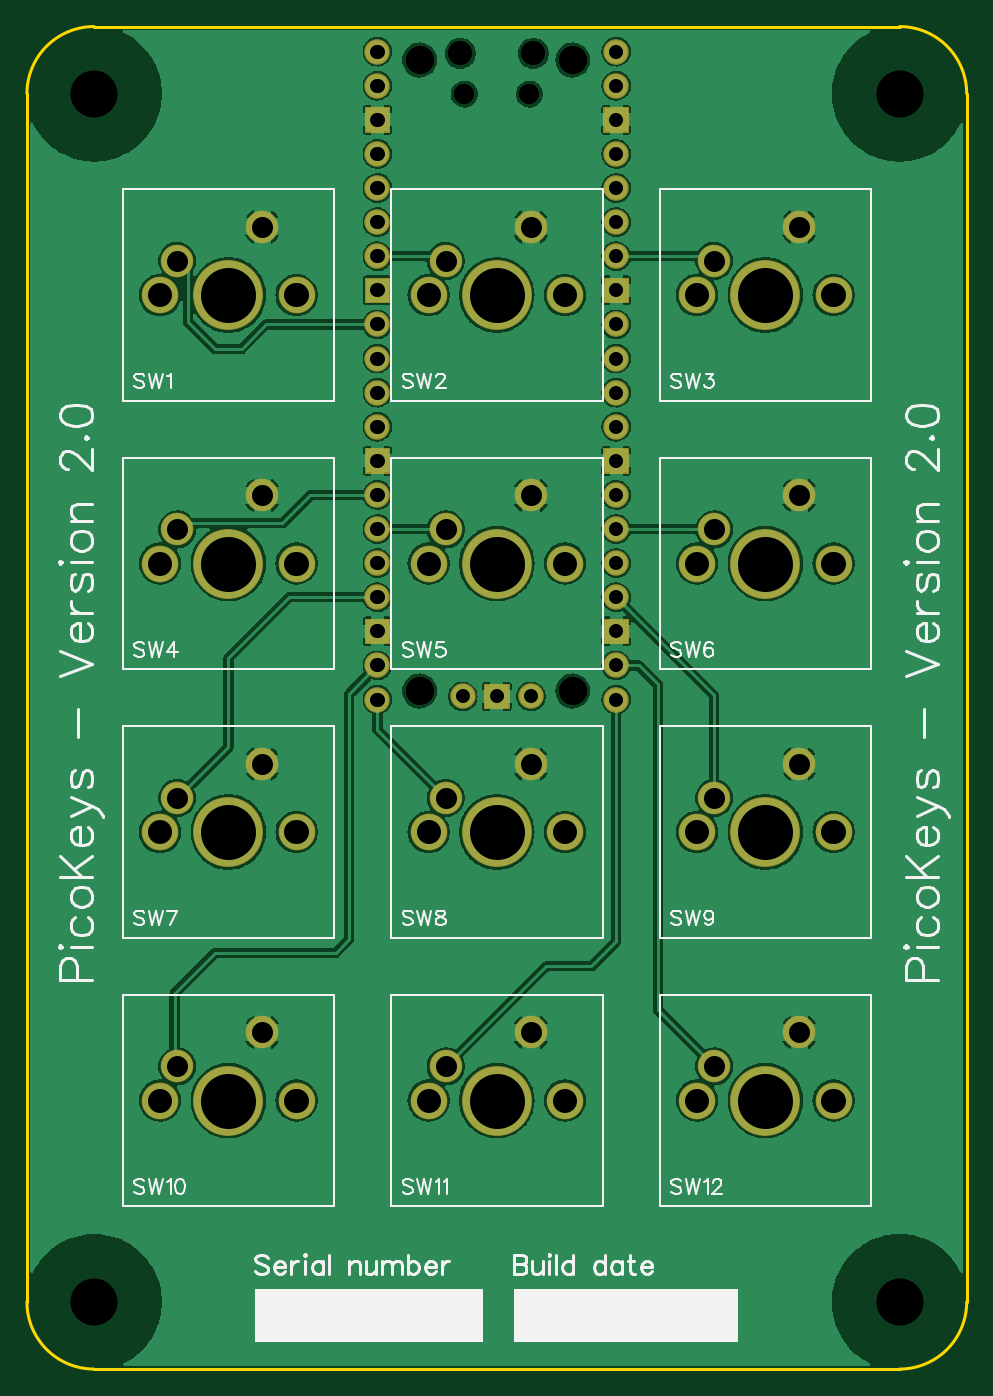
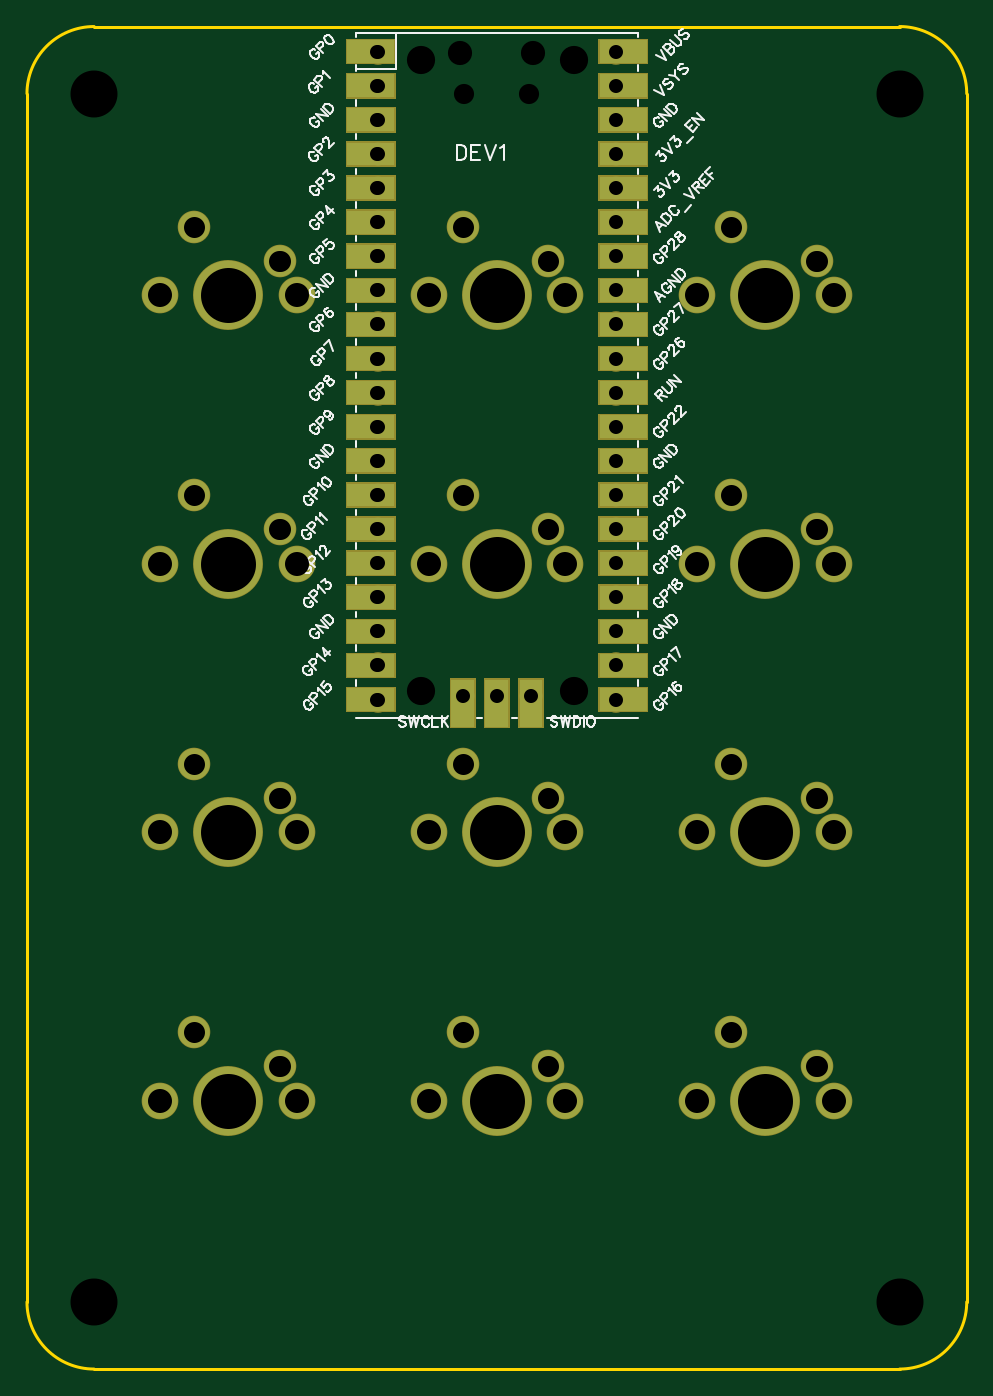
Circuit board: 10 layer files. Board 70.0 x 100.0 mm.
- drill: Drill_NPTH_Through.DRL (523 bytes)
- drill: Drill_PTH_Through.DRL (3634 bytes)
- outline: Gerber_BoardOutlineLayer.GKO (765 bytes)
- bottom_copper: Gerber_BottomLayer.GBL (8176 bytes)
- paste: Gerber_BottomPasteMaskLayer.GBP (4618 bytes)
- bottom_silk: Gerber_BottomSilkscreenLayer.GBO (49162 bytes)
- bottom_mask: Gerber_BottomSolderMaskLayer.GBS (8186 bytes)
- top_copper: Gerber_TopLayer.GTL (138730 bytes)
- top_silk: Gerber_TopSilkscreenLayer.GTO (27342 bytes)
- top_mask: Gerber_TopSolderMaskLayer.GTS (3926 bytes)

=== drill: Drill_NPTH_Through.DRL ===
M48
METRIC,LZ,000.000
;FILE_FORMAT=3:3
;TYPE=NON_PLATED
;Layer: NPTH_Through
;EasyEDA v6.5.1, 2022-08-10 00:04:10
;a67cddfb3fce44daa9051d46cbbcc19f,10
;Gerber Generator version 0.2
;Holesize 1 = 1.501 mm
T01C1.501
;Holesize 2 = 1.800 mm
T02C1.800
;Holesize 3 = 2.101 mm
T03C2.101
;Holesize 4 = 3.501 mm
T04C3.501
%
G05
G90
T01
X037425Y094970
X032575Y094970
T02
X037725Y098000
X032275Y098000
T03
X029260Y050505
X040660Y050505
X040660Y097505
X029260Y097505
T04
X005000Y005000
X065000Y005000
X065000Y095000
X005000Y095000
M30

=== drill: Drill_PTH_Through.DRL (3634 bytes, source withheld) ===
=== outline: Gerber_BoardOutlineLayer.GKO ===
G04 Layer: BoardOutlineLayer*
G04 EasyEDA v6.5.1, 2022-08-10 00:04:10*
G04 a67cddfb3fce44daa9051d46cbbcc19f,10*
G04 Gerber Generator version 0.2*
G04 Scale: 100 percent, Rotated: No, Reflected: No *
G04 Dimensions in millimeters *
G04 leading zeros omitted , absolute positions ,4 integer and 5 decimal *
%FSLAX45Y45*%
%MOMM*%

%ADD10C,0.2540*%
D10*
X0Y499998D02*
G01*
X0Y9499998D01*
X6499999Y0D02*
G01*
X499998Y0D01*
X7000001Y9499998D02*
G01*
X7000001Y499998D01*
X499998Y10000000D02*
G01*
X6499999Y10000000D01*
G75*
G01*
X6500000Y10000000D02*
G02*
X7000001Y9499999I2J-499999D01*
G75*
G01*
X7000001Y499999D02*
G02*
X6500000Y0I-499999J0D01*
G75*
G01*
X499999Y0D02*
G02*
X0Y499999I0J499999D01*
G75*
G01*
X0Y9499999D02*
G02*
X499999Y10000000I499999J2D01*

%LPD*%
M02*

=== bottom_copper: Gerber_BottomLayer.GBL (8176 bytes, source omitted) ===
=== paste: Gerber_BottomPasteMaskLayer.GBP ===
G04 Layer: BottomPasteMaskLayer*
G04 EasyEDA v6.5.1, 2022-08-10 00:04:10*
G04 a67cddfb3fce44daa9051d46cbbcc19f,10*
G04 Gerber Generator version 0.2*
G04 Scale: 100 percent, Rotated: No, Reflected: No *
G04 Dimensions in millimeters *
G04 leading zeros omitted , absolute positions ,4 integer and 5 decimal *
%FSLAX45Y45*%
%MOMM*%

%ADD10C,0.0001*%

%LPD*%
G36*
X3331001Y4784219D02*
G01*
X3331001Y5134206D01*
X3160999Y5134206D01*
X3160999Y4784219D01*
G37*
G36*
X4614793Y9898001D02*
G01*
X4264807Y9898001D01*
X4264807Y9727999D01*
X4614793Y9727999D01*
G37*
G36*
X4614793Y9644001D02*
G01*
X4264807Y9644001D01*
X4264807Y9473999D01*
X4614793Y9473999D01*
G37*
G36*
X4614793Y9390001D02*
G01*
X4264807Y9390001D01*
X4264807Y9219999D01*
X4614793Y9219999D01*
G37*
G36*
X4614793Y9136001D02*
G01*
X4264807Y9136001D01*
X4264807Y8965999D01*
X4614793Y8965999D01*
G37*
G36*
X4614793Y8882001D02*
G01*
X4264807Y8882001D01*
X4264807Y8711999D01*
X4614793Y8711999D01*
G37*
G36*
X4614793Y8628001D02*
G01*
X4264807Y8628001D01*
X4264807Y8457999D01*
X4614793Y8457999D01*
G37*
G36*
X4614793Y8374001D02*
G01*
X4264807Y8374001D01*
X4264807Y8203999D01*
X4614793Y8203999D01*
G37*
G36*
X4614793Y8120001D02*
G01*
X4264807Y8120001D01*
X4264807Y7949999D01*
X4614793Y7949999D01*
G37*
G36*
X4614793Y7866001D02*
G01*
X4264807Y7866001D01*
X4264807Y7695999D01*
X4614793Y7695999D01*
G37*
G36*
X4614793Y7612001D02*
G01*
X4264807Y7612001D01*
X4264807Y7441999D01*
X4614793Y7441999D01*
G37*
G36*
X4614793Y7358001D02*
G01*
X4264807Y7358001D01*
X4264807Y7187999D01*
X4614793Y7187999D01*
G37*
G36*
X4614793Y7104001D02*
G01*
X4264807Y7104001D01*
X4264807Y6933999D01*
X4614793Y6933999D01*
G37*
G36*
X4614793Y6850001D02*
G01*
X4264807Y6850001D01*
X4264807Y6679999D01*
X4614793Y6679999D01*
G37*
G36*
X4614793Y6596001D02*
G01*
X4264807Y6596001D01*
X4264807Y6425999D01*
X4614793Y6425999D01*
G37*
G36*
X4614793Y6342001D02*
G01*
X4264807Y6342001D01*
X4264807Y6171999D01*
X4614793Y6171999D01*
G37*
G36*
X4614793Y6088001D02*
G01*
X4264807Y6088001D01*
X4264807Y5917999D01*
X4614793Y5917999D01*
G37*
G36*
X4614793Y5834001D02*
G01*
X4264807Y5834001D01*
X4264807Y5663999D01*
X4614793Y5663999D01*
G37*
G36*
X4614793Y5580001D02*
G01*
X4264807Y5580001D01*
X4264807Y5409999D01*
X4614793Y5409999D01*
G37*
G36*
X4614793Y5326001D02*
G01*
X4264807Y5326001D01*
X4264807Y5155999D01*
X4614793Y5155999D01*
G37*
G36*
X4614793Y5072001D02*
G01*
X4264807Y5072001D01*
X4264807Y4901999D01*
X4614793Y4901999D01*
G37*
G36*
X2735193Y9898001D02*
G01*
X2385207Y9898001D01*
X2385207Y9727999D01*
X2735193Y9727999D01*
G37*
G36*
X2735193Y9644001D02*
G01*
X2385207Y9644001D01*
X2385207Y9473999D01*
X2735193Y9473999D01*
G37*
G36*
X2735193Y9390001D02*
G01*
X2385207Y9390001D01*
X2385207Y9219999D01*
X2735193Y9219999D01*
G37*
G36*
X2735193Y9136001D02*
G01*
X2385207Y9136001D01*
X2385207Y8965999D01*
X2735193Y8965999D01*
G37*
G36*
X2735193Y8882001D02*
G01*
X2385207Y8882001D01*
X2385207Y8711999D01*
X2735193Y8711999D01*
G37*
G36*
X2735193Y8628001D02*
G01*
X2385207Y8628001D01*
X2385207Y8457999D01*
X2735193Y8457999D01*
G37*
G36*
X2735193Y8374001D02*
G01*
X2385207Y8374001D01*
X2385207Y8203999D01*
X2735193Y8203999D01*
G37*
G36*
X2735193Y8120001D02*
G01*
X2385207Y8120001D01*
X2385207Y7949999D01*
X2735193Y7949999D01*
G37*
G36*
X2735193Y7866001D02*
G01*
X2385207Y7866001D01*
X2385207Y7695999D01*
X2735193Y7695999D01*
G37*
G36*
X2735193Y7612001D02*
G01*
X2385207Y7612001D01*
X2385207Y7441999D01*
X2735193Y7441999D01*
G37*
G36*
X2735193Y7358001D02*
G01*
X2385207Y7358001D01*
X2385207Y7187999D01*
X2735193Y7187999D01*
G37*
G36*
X2735193Y7104001D02*
G01*
X2385207Y7104001D01*
X2385207Y6933999D01*
X2735193Y6933999D01*
G37*
G36*
X2735193Y6850001D02*
G01*
X2385207Y6850001D01*
X2385207Y6679999D01*
X2735193Y6679999D01*
G37*
G36*
X2735193Y6596001D02*
G01*
X2385207Y6596001D01*
X2385207Y6425999D01*
X2735193Y6425999D01*
G37*
G36*
X2735193Y6342001D02*
G01*
X2385207Y6342001D01*
X2385207Y6171999D01*
X2735193Y6171999D01*
G37*
G36*
X2735193Y6088001D02*
G01*
X2385207Y6088001D01*
X2385207Y5917999D01*
X2735193Y5917999D01*
G37*
G36*
X2735193Y5834001D02*
G01*
X2385207Y5834001D01*
X2385207Y5663999D01*
X2735193Y5663999D01*
G37*
G36*
X2735193Y5580001D02*
G01*
X2385207Y5580001D01*
X2385207Y5409999D01*
X2735193Y5409999D01*
G37*
G36*
X2735193Y5326001D02*
G01*
X2385207Y5326001D01*
X2385207Y5155999D01*
X2735193Y5155999D01*
G37*
G36*
X2735193Y5072001D02*
G01*
X2385207Y5072001D01*
X2385207Y4901999D01*
X2735193Y4901999D01*
G37*
G36*
X3839001Y4784219D02*
G01*
X3839001Y5134206D01*
X3668999Y5134206D01*
X3668999Y4784219D01*
G37*
G36*
X3585001Y4784219D02*
G01*
X3585001Y5134206D01*
X3414999Y5134206D01*
X3414999Y4784219D01*
G37*
M02*

=== bottom_silk: Gerber_BottomSilkscreenLayer.GBO (49162 bytes, source omitted) ===
=== bottom_mask: Gerber_BottomSolderMaskLayer.GBS (8186 bytes, source omitted) ===
=== top_copper: Gerber_TopLayer.GTL (138730 bytes, source omitted) ===
=== top_silk: Gerber_TopSilkscreenLayer.GTO (27342 bytes, source omitted) ===
=== top_mask: Gerber_TopSolderMaskLayer.GTS ===
G04 Layer: TopSolderMaskLayer*
G04 EasyEDA v6.5.1, 2022-08-10 00:04:10*
G04 a67cddfb3fce44daa9051d46cbbcc19f,10*
G04 Gerber Generator version 0.2*
G04 Scale: 100 percent, Rotated: No, Reflected: No *
G04 Dimensions in millimeters *
G04 leading zeros omitted , absolute positions ,4 integer and 5 decimal *
%FSLAX45Y45*%
%MOMM*%

%ADD22C,2.4257*%
%ADD23C,5.2070*%
%ADD24C,2.7305*%
%ADD25C,1.9032*%

%LPD*%
D22*
G01*
X3118993Y8254009D03*
G01*
X3753993Y8508009D03*
D23*
G01*
X3499993Y8000009D03*
D24*
G01*
X2991993Y8000009D03*
G01*
X4007993Y8000009D03*
D22*
G01*
X5118988Y8254009D03*
G01*
X5753988Y8508009D03*
D23*
G01*
X5499988Y8000009D03*
D24*
G01*
X4991988Y8000009D03*
G01*
X6007988Y8000009D03*
D22*
G01*
X1118996Y6253987D03*
G01*
X1753996Y6507987D03*
D23*
G01*
X1499996Y5999987D03*
D24*
G01*
X991996Y5999987D03*
G01*
X2007997Y5999987D03*
D22*
G01*
X3118993Y6253987D03*
G01*
X3753993Y6507987D03*
D23*
G01*
X3499993Y5999987D03*
D24*
G01*
X2991993Y5999987D03*
G01*
X4007993Y5999987D03*
D22*
G01*
X5118988Y6253987D03*
G01*
X5753988Y6507987D03*
D23*
G01*
X5499988Y5999987D03*
D24*
G01*
X4991988Y5999987D03*
G01*
X6007988Y5999987D03*
D22*
G01*
X1118996Y4253992D03*
G01*
X1753996Y4507992D03*
D23*
G01*
X1499996Y3999992D03*
D24*
G01*
X991996Y3999992D03*
G01*
X2007997Y3999992D03*
D22*
G01*
X3118993Y4253992D03*
G01*
X3753993Y4507992D03*
D23*
G01*
X3499993Y3999992D03*
D24*
G01*
X2991993Y3999992D03*
G01*
X4007993Y3999992D03*
D22*
G01*
X5118988Y4253992D03*
G01*
X5753988Y4507992D03*
D23*
G01*
X5499988Y3999992D03*
D24*
G01*
X4991988Y3999992D03*
G01*
X6007988Y3999992D03*
D22*
G01*
X1118996Y2253995D03*
G01*
X1753996Y2507995D03*
D23*
G01*
X1499996Y1999995D03*
D24*
G01*
X991996Y1999995D03*
G01*
X2007997Y1999995D03*
D22*
G01*
X3118993Y2253995D03*
G01*
X3753993Y2507995D03*
D23*
G01*
X3499993Y1999995D03*
D24*
G01*
X2991993Y1999995D03*
G01*
X4007993Y1999995D03*
D22*
G01*
X5118988Y2253995D03*
G01*
X5753988Y2507995D03*
D23*
G01*
X5499988Y1999995D03*
D24*
G01*
X4991988Y1999995D03*
G01*
X6007988Y1999995D03*
D22*
G01*
X1118996Y8254009D03*
G01*
X1753996Y8508009D03*
D23*
G01*
X1499996Y8000009D03*
D24*
G01*
X991996Y8000009D03*
G01*
X2007997Y8000009D03*
D25*
G01*
X4388993Y9813010D03*
G01*
X4388993Y9559010D03*
G36*
X4293870Y9209786D02*
G01*
X4293870Y9400286D01*
X4484115Y9400286D01*
X4484115Y9209786D01*
G37*
G01*
X4388993Y9051010D03*
G01*
X4388993Y8797010D03*
G01*
X4388993Y8543010D03*
G01*
X4388993Y8289010D03*
G36*
X4293870Y7939786D02*
G01*
X4293870Y8130286D01*
X4484115Y8130286D01*
X4484115Y7939786D01*
G37*
G01*
X4388993Y7781010D03*
G01*
X4388993Y7527010D03*
G01*
X4388993Y7273010D03*
G01*
X4388993Y7019010D03*
G36*
X4293870Y6669786D02*
G01*
X4293870Y6860286D01*
X4484115Y6860286D01*
X4484115Y6669786D01*
G37*
G01*
X4388993Y6511010D03*
G01*
X4388993Y6257010D03*
G01*
X4388993Y6003010D03*
G01*
X4388993Y5749010D03*
G36*
X4293870Y5399786D02*
G01*
X4293870Y5590286D01*
X4484115Y5590286D01*
X4484115Y5399786D01*
G37*
G01*
X4388993Y5241010D03*
G01*
X4388993Y4987010D03*
G01*
X2610993Y4987010D03*
G01*
X2610993Y5241010D03*
G36*
X2515870Y5399786D02*
G01*
X2515870Y5590286D01*
X2706115Y5590286D01*
X2706115Y5399786D01*
G37*
G01*
X2610993Y5749010D03*
G01*
X2610993Y6003010D03*
G01*
X2610993Y6257010D03*
G01*
X2610993Y6511010D03*
G36*
X2515870Y6669786D02*
G01*
X2515870Y6860286D01*
X2706115Y6860286D01*
X2706115Y6669786D01*
G37*
G01*
X2610993Y7019010D03*
G01*
X2610993Y7273010D03*
G01*
X2610993Y7527010D03*
G01*
X2610993Y7781010D03*
G36*
X2515870Y7939786D02*
G01*
X2515870Y8130286D01*
X2706115Y8130286D01*
X2706115Y7939786D01*
G37*
G01*
X2610993Y8289010D03*
G01*
X2610993Y8543010D03*
G01*
X2610993Y8797010D03*
G01*
X2610993Y9051010D03*
G36*
X2515870Y9209786D02*
G01*
X2515870Y9400286D01*
X2706115Y9400286D01*
X2706115Y9209786D01*
G37*
G01*
X2610993Y9559010D03*
G01*
X2610993Y9813010D03*
G01*
X3753993Y5010022D03*
G36*
X3404870Y4914900D02*
G01*
X3404870Y5105145D01*
X3595115Y5105145D01*
X3595115Y4914900D01*
G37*
G01*
X3245993Y5010022D03*
M02*

